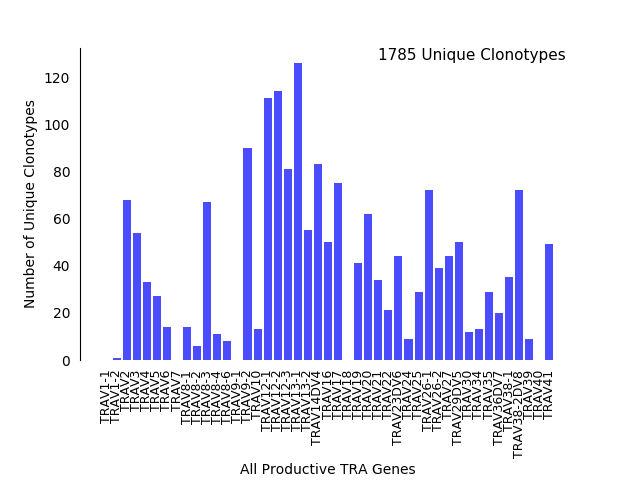

Source data for this figure (header and first rows):
v_hit, Count
TRAV1-1, 0
TRAV1-2, 1
TRAV10, 13
TRAV12-1, 111
TRAV12-2, 114
TRAV12-3, 81
TRAV13-1, 126
TRAV13-2, 55
TRAV14DV4, 83
TRAV16, 50
TRAV17, 75
TRAV18, 0
TRAV19, 41
TRAV2, 68
TRAV20, 62
TRAV21, 34
TRAV22, 21
TRAV23DV6, 44
TRAV24, 9
TRAV25, 29
TRAV26-1, 72
TRAV26-2, 39
TRAV27, 44
TRAV29DV5, 50
TRAV3, 54
TRAV30, 12
TRAV34, 13
TRAV35, 29
TRAV36DV7, 20
TRAV38-1, 35
TRAV38-2DV8, 72
TRAV39, 9
TRAV4, 33
TRAV40, 0
TRAV41, 49
TRAV5, 27
TRAV6, 14
TRAV7, 0
TRAV8-1, 14
TRAV8-2, 6
TRAV8-3, 67
TRAV8-4, 11
TRAV8-6, 8
TRAV9-1, 0
TRAV9-2, 90
Total, 1785
